Run: headless pygame with SDL's dummy video driver; simulated clock (each Clock.tick advances the game by its frame time, no real sleeping); random seed 0; keys injected as events and as key.get_pressed() state; no mouse input.
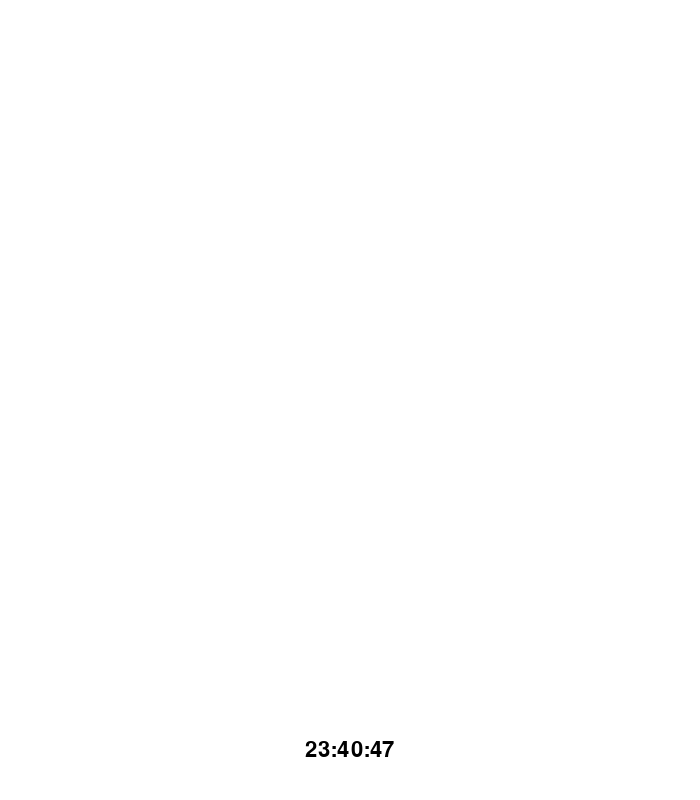
Frame 1 of 4 · flips 1–60 · no input
Frame 2 of 4 · flips 61–180 · tapped SPACE, RETURN · held RIGHT (→), D · screen unchanged from frame 1, image omitted
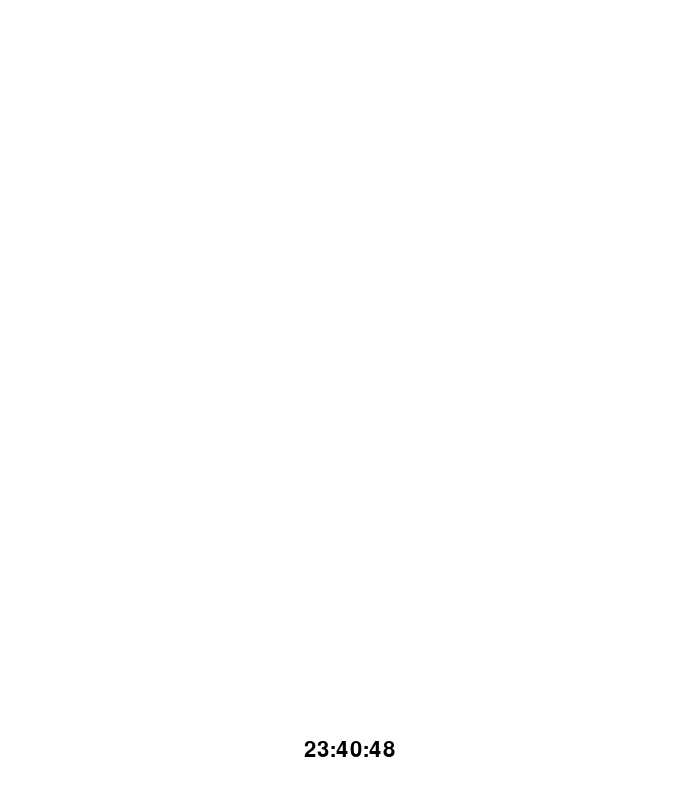
Frame 3 of 4 · flips 181–300 · held DOWN (↓), S
Frame 4 of 4 · flips 301–420 · held LEFT (←), A, UP (↑), W · screen unchanged from frame 3, image omitted

The pygame program that drew these frames:

import pygame
from datetime import datetime
import math

BLACK = (0, 0, 0)
WHITE = (255, 255, 255)
RED = (255, 0, 0)

DIGITAL_H = 100 # height of digital clock
W = 700 # screen width
H = W + DIGITAL_H # screen height
CLOCK_W = W # analog clock width
CLOCK_H = 700 # analog clock height
MARGIN_H = MARGIN_W = 5 # margin of analog clock from window border
CLOCK_R = (W - MARGIN_W) / 2 # clock radius
HOUR_R = CLOCK_R / 2 # hour hand length
MINUTE_R = CLOCK_R * 7 / 10 # minute hand length
SECOND_R = CLOCK_R * 8 / 10 # second hand length
TEXT_R = CLOCK_R * 9 / 10 # distance of hour markings from center
TICK_R = 2 # stroke width of minute markings
TICK_LENGTH = 5 # stroke length of minute markings
HOUR_STROKE = 5 # hour hand stroke width
MINUTE_STROKE = 2 # minute hand stroke width
SECOND_STROKE = 2 # second hand stroke width
CLOCK_STROKE = 2 # clock circle stroke width
CENTER_W = 10 # clock center mount width
CENTER_H = 10 # clock center mount height
HOURS_IN_CLOCK = 12
MINUTES_IN_HOUR = 60
SECONDS_IN_MINUTE = 60
SIZE = (W, H)

def circle_point(center, radius, theta):
    """Calculates the location of a point of a circle given the circle's
       center and radius as well as the point's angle from the xx' axis"""

    return (center[0] + radius * math.cos(theta),
            center[1] + radius * math.sin(theta))

def line_at_angle(screen, center, radius, theta, color, width):
    """Draws a line from a center towards an angle. The angle is given in
       radians."""
    point = circle_point(center, radius, theta)
    pygame.draw.line(screen, color, center, point, width)

def get_angle(unit, total):
    """Calculates the angle, in radians, corresponding to a portion of the clock
       counting using the given units up to a given total and starting from 12
       o'clock and moving clock-wise."""
    return 2 * math.pi * unit / total - math.pi / 2

pygame.init()
screen = pygame.display.set_mode(SIZE)
pygame.display.set_caption('Clock')
digital_font = pygame.font.SysFont('Calibri', 32, False, False)

clock = pygame.time.Clock()
done = False

while not done:
    for event in pygame.event.get():
        if event.type == pygame.QUIT:
            done = True

    screen.fill(WHITE)

    now = datetime.now()


    # draw digital clock
    digital_text = now.strftime('%H:%M:%S')
    text = digital_font.render(digital_text, True, BLACK)
    screen.blit(
        text,
        [
            W / 2 - digital_font.size(digital_text)[0] / 2,
            H - DIGITAL_H / 2 - digital_font.size(digital_text)[1] / 2
        ]
    )
    pygame.display.flip()
    clock.tick(60)

pygame.quit()
